Photos from the image-classification dataset "POTATO LEAF DATA" in the GitHub repository shubh1215/PotatoDiseaseAI_SmartStorageSystem. Its 3 classes are: potato early blight leaf, potato healthy leaf, potato late blight leaf.

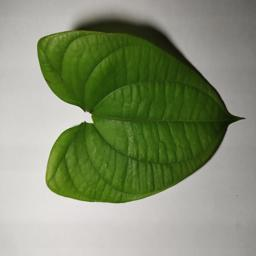
Label: potato healthy leaf

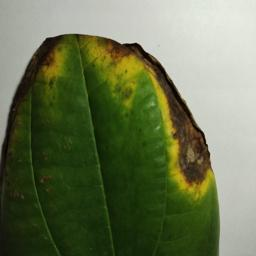
Label: potato late blight leaf

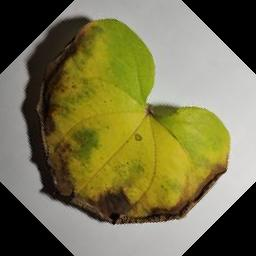
Label: potato late blight leaf

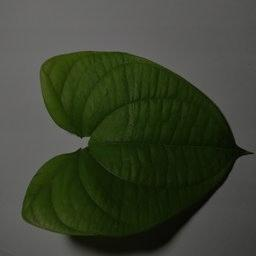
Label: potato healthy leaf

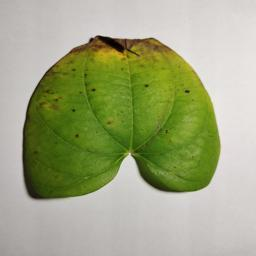
Label: potato early blight leaf

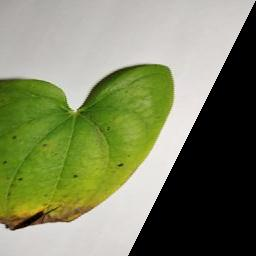
Label: potato early blight leaf
